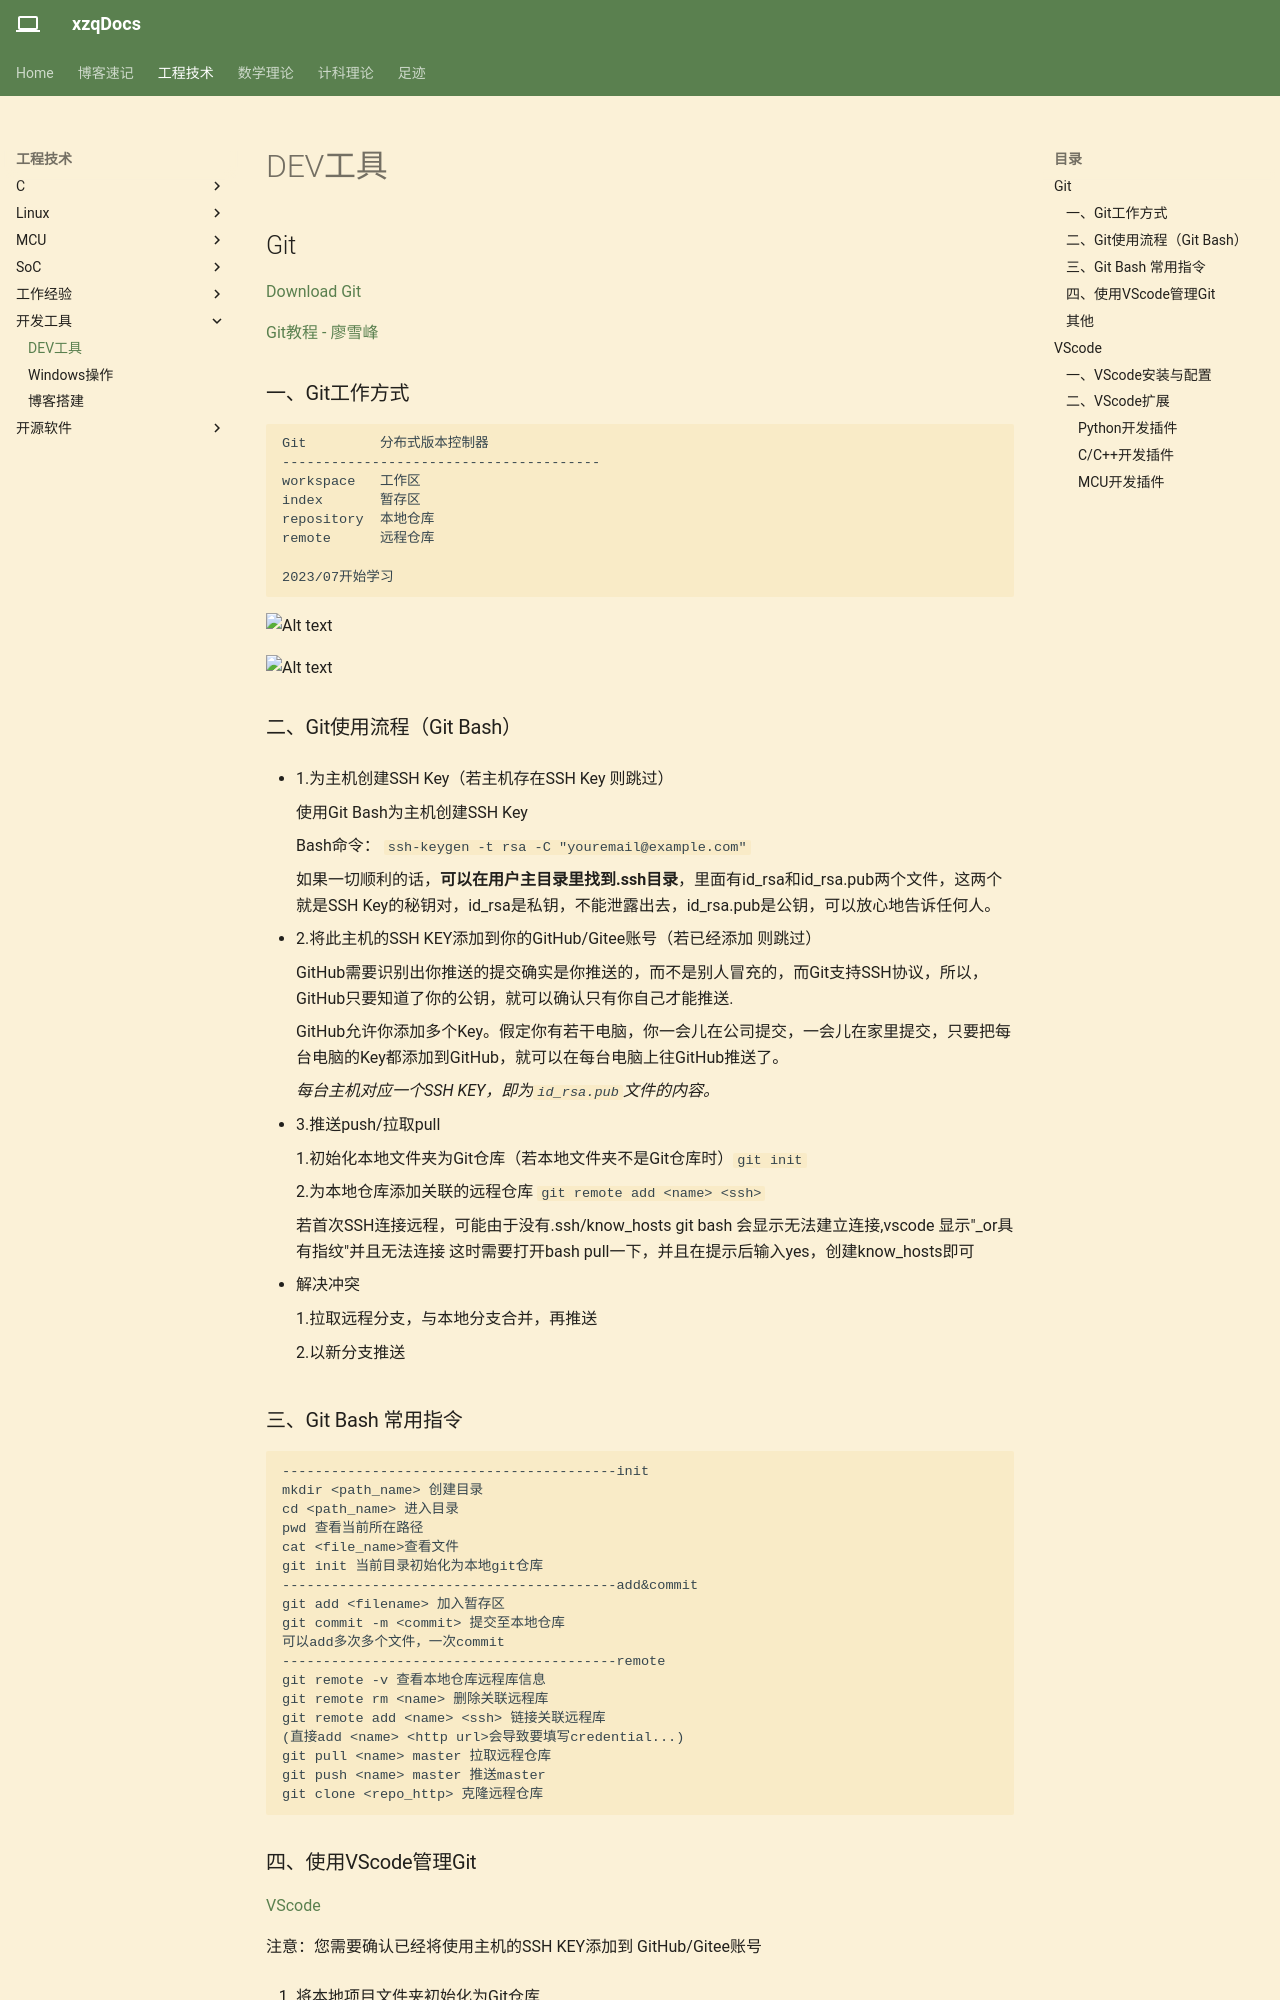

repository: Xuser7/Xuser7.github.io · page: 工程技术/开发工具/DEV工具/index.html · generator: mkdocs

## Git 

[Download Git](https://git-scm.com/downloads)

[Git教程 - 廖雪峰](https://www.liaoxuefeng.com/wiki/896043488029600)

### 一、Git工作方式

    Git         分布式版本控制器
    ---------------------------------------
    workspace   工作区
    index       暂存区
    repository  本地仓库
    remote      远程仓库

    2023/07开始学习

![Alt text](ast/git_fundamental.png)

![Alt text](ast/git_fundamental2.png)

### 二、Git使用流程（Git Bash）

- 1.为主机创建SSH Key（若主机存在SSH Key 则跳过）

    使用Git Bash为主机创建SSH Key

    Bash命令： `ssh-keygen -t rsa -C "youremail@example.com"`

    如果一切顺利的话，**可以在用户主目录里找到.ssh目录**，里面有id_rsa和id_rsa.pub两个文件，这两个就是SSH Key的秘钥对，id_rsa是私钥，不能泄露出去，id_rsa.pub是公钥，可以放心地告诉任何人。

- 2.将此主机的SSH KEY添加到你的GitHub/Gitee账号（若已经添加 则跳过）
  
    GitHub需要识别出你推送的提交确实是你推送的，而不是别人冒充的，而Git支持SSH协议，所以，GitHub只要知道了你的公钥，就可以确认只有你自己才能推送.

    GitHub允许你添加多个Key。假定你有若干电脑，你一会儿在公司提交，一会儿在家里提交，只要把每台电脑的Key都添加到GitHub，就可以在每台电脑上往GitHub推送了。

    *每台主机对应一个SSH KEY，即为`id_rsa.pub`文件的内容。*

- 3.推送push/拉取pull

    1.初始化本地文件夹为Git仓库（若本地文件夹不是Git仓库时）`git init`

    2.为本地仓库添加关联的远程仓库 `git remote add <name> <ssh>`

    若首次SSH连接远程，可能由于没有.ssh/know_hosts
    git bash 会显示无法建立连接,vscode 显示"_or具有指纹"并且无法连接
    这时需要打开bash pull一下，并且在提示后输入yes，创建know_hosts即可

- 解决冲突

    1.拉取远程分支，与本地分支合并，再推送

    2.以新分支推送
